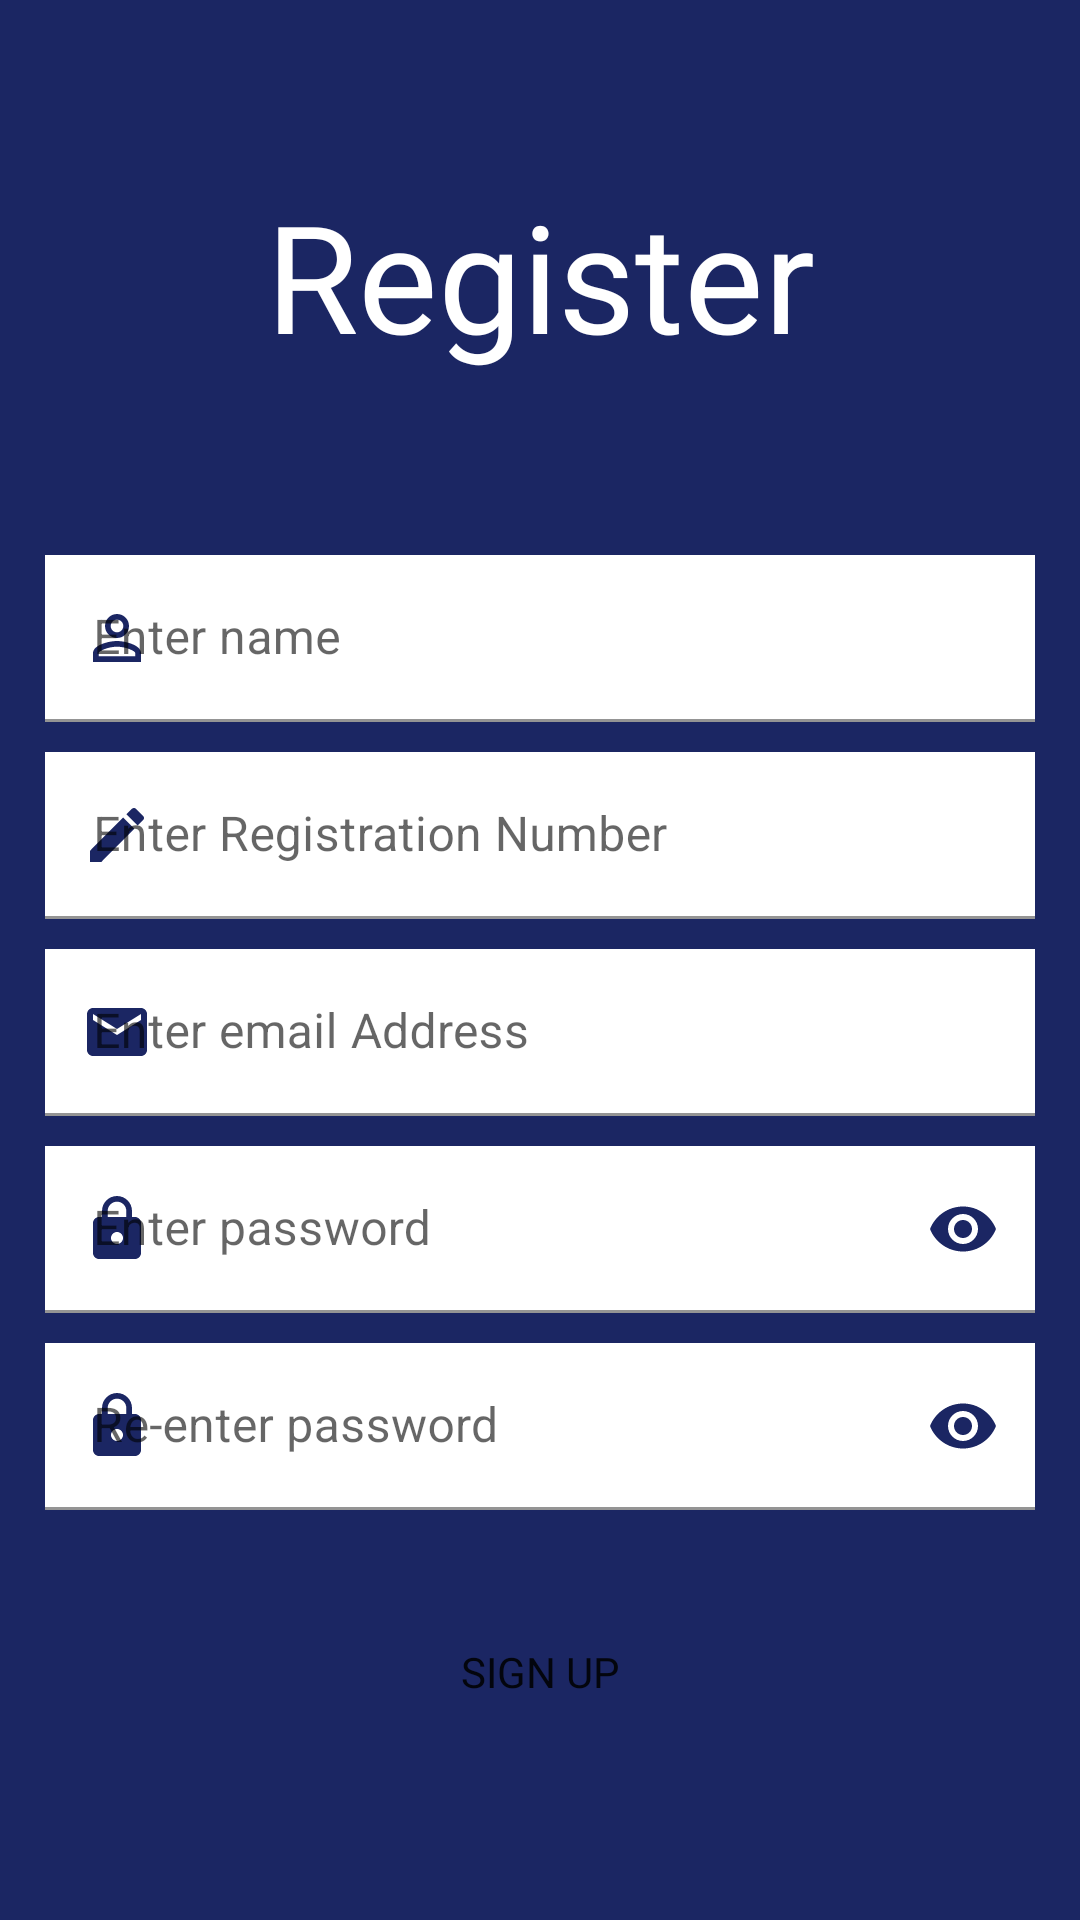

Reconstruct the res/layout file that produces this screen, plus the resources it refers to.
<!-- AndroidManifest.xml: application theme Theme.KisiiAttend -->
<!-- res/layout/activity_register.xml -->
<?xml version="1.0" encoding="utf-8"?>
<RelativeLayout xmlns:android="http://schemas.android.com/apk/res/android"
    xmlns:app="http://schemas.android.com/apk/res-auto"
    xmlns:tools="http://schemas.android.com/tools"
    android:layout_width="match_parent"
    android:layout_height="match_parent"
    android:background="#1B2663"
    tools:context=".RegisterActivity">
    <ImageView
        android:onClick="backbtn"
        android:layout_width="wrap_content"
        android:layout_height="wrap_content"
        android:src="@drawable/back"
        android:padding="20sp"/>

    <LinearLayout
        android:layout_width="match_parent"
        android:layout_height="wrap_content"
        android:layout_centerInParent="true"
        android:orientation="vertical">


        <TextView
            android:layout_width="match_parent"
            android:layout_height="wrap_content"
            android:layout_marginBottom="50sp"
            android:fontFamily="@font/aclonica"
            android:text="Register"
            android:textAlignment="center"
            android:textColor="@color/white"
            android:textSize="50sp" />

        <com.google.android.material.textfield.TextInputLayout
            style="@style/Widget.MaterialComponents.TextInputLayout.FilledBox"
            android:layout_width="match_parent"
            android:layout_height="wrap_content"
            android:layout_marginHorizontal="15dp"
            android:layout_marginTop="10dp"
            android:hint="Enter name"
            app:startIconDrawable="@drawable/person"
            app:startIconTint="#1B2663"
            app:endIconMode="clear_text"
            app:boxBackgroundColor="@color/white"
            android:background="@color/white"
            app:boxStrokeColor="@color/black"
            app:endIconTint="#1B2663"
            app:boxStrokeWidthFocused="2dp"
            app:hintTextColor="@color/black">

            <com.google.android.material.textfield.TextInputEditText
                android:layout_width="match_parent"
                android:layout_height="wrap_content"
                android:id="@+id/name"
                android:inputType="text" />
        </com.google.android.material.textfield.TextInputLayout>

        <com.google.android.material.textfield.TextInputLayout
            style="@style/Widget.MaterialComponents.TextInputLayout.FilledBox"
            android:layout_width="match_parent"
            android:layout_height="wrap_content"
            android:layout_marginHorizontal="15dp"
            android:layout_marginTop="10dp"
            android:hint="Enter Registration Number"
            app:boxStrokeColor="@color/black"
            app:startIconDrawable="@drawable/edit"
            app:startIconTint="#1B2663"
            app:endIconMode="clear_text"
            app:boxBackgroundColor="@color/white"
            android:background="@color/white"
            app:boxStrokeWidthFocused="2dp"
            app:endIconTint="#1B2663"
            app:hintTextColor="@color/black">

            <com.google.android.material.textfield.TextInputEditText
                android:layout_width="match_parent"
                android:layout_height="wrap_content"
                android:id="@+id/registrationNumber"
                android:inputType="text" />
        </com.google.android.material.textfield.TextInputLayout>

        <com.google.android.material.textfield.TextInputLayout
            style="@style/Widget.MaterialComponents.TextInputLayout.FilledBox"
            android:layout_width="match_parent"
            android:layout_height="wrap_content"
            android:layout_marginHorizontal="15dp"
            android:layout_marginTop="10dp"
            android:hint="Enter email Address"
            app:startIconDrawable="@drawable/mail"
            app:startIconTint="#1B2663"
            app:endIconMode="clear_text"
            app:boxBackgroundColor="@color/white"
            android:background="@color/white"
            app:boxStrokeColor="@color/black"
            app:endIconTint="#1B2663"
            app:boxStrokeWidthFocused="2dp"
            app:hintTextColor="@color/black">

            <com.google.android.material.textfield.TextInputEditText
                android:layout_width="match_parent"
                android:layout_height="wrap_content"
                android:id="@+id/email"
                android:inputType="textEmailAddress" />
        </com.google.android.material.textfield.TextInputLayout>

        <com.google.android.material.textfield.TextInputLayout
            style="@style/Widget.MaterialComponents.TextInputLayout.FilledBox"
            android:layout_width="match_parent"
            android:layout_height="wrap_content"
            android:layout_marginHorizontal="15dp"
            android:layout_marginTop="10dp"
            android:hint="Enter password"
            app:startIconDrawable="@drawable/lock"
            app:startIconTint="#1B2663"
            app:endIconMode="password_toggle"
            app:boxBackgroundColor="@color/white"
            android:background="@color/white"
            app:boxStrokeColor="@color/black"
            app:boxStrokeWidthFocused="2dp"
            app:endIconTint="#1B2663"
            app:hintTextColor="@color/black">

            <com.google.android.material.textfield.TextInputEditText
                android:layout_width="match_parent"
                android:layout_height="wrap_content"
                android:id="@+id/password"
                android:inputType="textPassword" />
        </com.google.android.material.textfield.TextInputLayout>

        <com.google.android.material.textfield.TextInputLayout
            style="@style/Widget.MaterialComponents.TextInputLayout.FilledBox"
            android:layout_width="match_parent"
            android:layout_height="wrap_content"
            android:layout_marginHorizontal="15dp"
            android:layout_marginTop="10dp"
            android:hint="Re-enter password"
            app:boxStrokeColor="@color/black"
            app:boxStrokeWidthFocused="2dp"
            app:startIconDrawable="@drawable/lock"
            app:startIconTint="#1B2663"
            app:endIconTint="#1B2663"
            app:endIconMode="password_toggle"
            app:boxBackgroundColor="@color/white"
            android:background="@color/white"
            app:hintTextColor="@color/black">

            <com.google.android.material.textfield.TextInputEditText
                android:layout_width="match_parent"
                android:id="@+id/confirmPassword"
                android:layout_height="wrap_content"
                android:inputType="textPassword" />
        </com.google.android.material.textfield.TextInputLayout>

        <Button
            android:id="@+id/signUpBtn"
            android:fontFamily="@font/aclonica"
            android:layout_width="match_parent"
            android:layout_height="wrap_content"
            android:background="@drawable/round_btn"
            android:layout_marginHorizontal="15dp"
            android:layout_marginTop="30dp"
            android:text="Sign up" />

    </LinearLayout>

</RelativeLayout>
<!-- resources referenced by this layout -->
<resources>
  <color name="black">#FF000000</color>
  <color name="white">#FFFFFFFF</color>
  <!-- drawable edit (drawable) -->
  <vector android:height="24dp" android:tint="#1B2663"
      android:viewportHeight="24" android:viewportWidth="24"
      android:width="24dp" xmlns:android="http://schemas.android.com/apk/res/android">
      <path android:fillColor="@android:color/white" android:pathData="M3,17.25V21h3.75L17.81,9.94l-3.75,-3.75L3,17.25zM20.71,7.04c0.39,-0.39 0.39,-1.02 0,-1.41l-2.34,-2.34c-0.39,-0.39 -1.02,-0.39 -1.41,0l-1.83,1.83 3.75,3.75 1.83,-1.83z"/>
  </vector>
  <!-- drawable lock (drawable) -->
  <vector android:height="24dp" android:tint="#1B2663"
      android:viewportHeight="24" android:viewportWidth="24"
      android:width="24dp" xmlns:android="http://schemas.android.com/apk/res/android">
      <path android:fillColor="@android:color/white" android:pathData="M18,8h-1L17,6c0,-2.76 -2.24,-5 -5,-5S7,3.24 7,6v2L6,8c-1.1,0 -2,0.9 -2,2v10c0,1.1 0.9,2 2,2h12c1.1,0 2,-0.9 2,-2L20,10c0,-1.1 -0.9,-2 -2,-2zM12,17c-1.1,0 -2,-0.9 -2,-2s0.9,-2 2,-2 2,0.9 2,2 -0.9,2 -2,2zM15.1,8L8.9,8L8.9,6c0,-1.71 1.39,-3.1 3.1,-3.1 1.71,0 3.1,1.39 3.1,3.1v2z"/>
  </vector>
  <!-- drawable mail (drawable) -->
  <vector android:height="24dp" android:tint="#1B2663"
      android:viewportHeight="24" android:viewportWidth="24"
      android:width="24dp" xmlns:android="http://schemas.android.com/apk/res/android">
      <path android:fillColor="@android:color/white" android:pathData="M20,4L4,4c-1.1,0 -1.99,0.9 -1.99,2L2,18c0,1.1 0.9,2 2,2h16c1.1,0 2,-0.9 2,-2L22,6c0,-1.1 -0.9,-2 -2,-2zM20,8l-8,5 -8,-5L4,6l8,5 8,-5v2z"/>
  </vector>
  <!-- drawable person (drawable) -->
  <vector android:height="24dp" android:tint="#1B2663"
      android:viewportHeight="24" android:viewportWidth="24"
      android:width="24dp" xmlns:android="http://schemas.android.com/apk/res/android">
      <path android:fillColor="@android:color/white" android:pathData="M12,5.9c1.16,0 2.1,0.94 2.1,2.1s-0.94,2.1 -2.1,2.1S9.9,9.16 9.9,8s0.94,-2.1 2.1,-2.1m0,9c2.97,0 6.1,1.46 6.1,2.1v1.1L5.9,18.1L5.9,17c0,-0.64 3.13,-2.1 6.1,-2.1M12,4C9.79,4 8,5.79 8,8s1.79,4 4,4 4,-1.79 4,-4 -1.79,-4 -4,-4zM12,13c-2.67,0 -8,1.34 -8,4v3h16v-3c0,-2.66 -5.33,-4 -8,-4z"/>
  </vector>
  <style name="Theme.KisiiAttend" parent="Theme.MaterialComponents.DayNight.NoActionBar.Bridge">
          
          <item name="colorPrimary">@color/purple_500</item>
          <item name="colorPrimaryVariant">@color/purple_700</item>
          <item name="colorOnPrimary">@color/white</item>
          
          <item name="colorSecondary">@color/teal_200</item>
          <item name="colorSecondaryVariant">@color/teal_700</item>
          <item name="colorOnSecondary">@color/black</item>
          
          <item name="android:statusBarColor" tools:targetApi="l">?attr/colorPrimaryVariant</item>
          
      </style>
  <color name="purple_500">#FF6200EE</color>
  <color name="purple_700">#FF3700B3</color>
  <color name="teal_200">#FF03DAC5</color>
  <color name="teal_700">#FF018786</color>
</resources>
